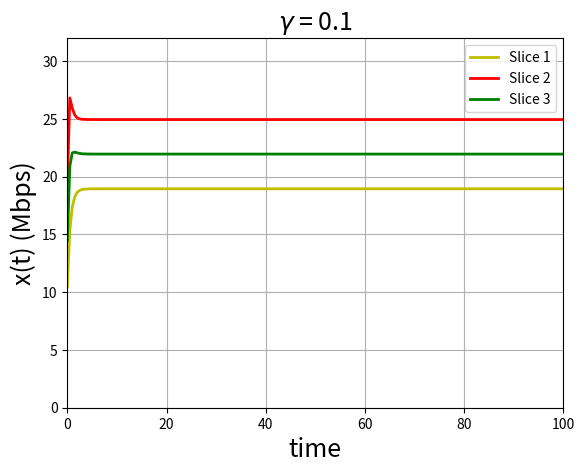

Recreate this plot in Python.
#from scipy.io import loadmat
from scipy.integrate import odeint
import numpy as np
import matplotlib.pyplot as plt

# coupled differential equations
def fluid_ode(x_n, t, params):
    w, T, T_flow, B, b, gamma,loss_model = params
    
    if(loss_model == 'QLB'):    
        p = get_link_congestion_prob_QLB(x_n,B,b,T)
    else:    
        p = get_link_congestion_prob_TB(x_n,B,b,T)
    P = get_slice_congestion_prob(p.reshape(no_of_links, 1), T_flow)   
    P = np.squeeze(P)
    result = gamma*(x_n*(((1-P)*w) - (P*x_n)))
    
    return result

def get_slice_congestion_prob(p, T_flow):
    r = (1-p)*T_flow
    return 1 - np.prod(r, axis=0, where = r > 0, keepdims = True)

def get_link_congestion_prob_QLB(X,B,b,T):
    all_ones = np.transpose(0.99999*np.ones(len(B)))
    all_zeros = np.transpose(0.000001*np.ones(len(B)))
    result = np.minimum((np.sum(X*T,axis=1)/B)**(b*all_ones),all_ones)
    result = np.maximum(result,all_zeros)
    return result

def get_link_congestion_prob_TB(X,B,b,T):
    link_xs = np.sum(X*T,axis=1)
    for i in range(len(link_xs)):
        if (link_xs[i] < B[i]):
            link_xs[i] = 0
        else:
            link_xs[i] = (link_xs[i]-B[i])/link_xs[i]
            
    return link_xs

def plot_rates(t, xsol,loss_model,b, gamma,ids, topo):
    y1 = []
    y2 = []
    y3 = []
    for t1, x1 in zip(t, xsol):
        y1.append(x1[ids[0]])
        y2.append(x1[ids[1]])
        y3.append(x1[ids[2]])   
        
    plt.plot(t, y1, 'y', linewidth=2, label=labels[0])
    plt.plot(t, y2, 'r', linewidth=2, label=labels[1])
    plt.plot(t, y3, 'g', linewidth=2, label=labels[2])
    plt.grid('on')
    plt.xlabel('time',fontsize=18)
    plt.ylabel('x(t) (Mbps)',fontsize=18)
    if loss_model == 'QLB':
        plt.title(r'b = '+str(b)+', $\gamma$ = '+str(gamma),fontsize=18)
    else:
        plt.title(r'$\gamma$ = '+str(gamma),fontsize=18)

    plt.legend(loc='best')
    if topo == 'star':
        plt.ylim([0,32])
        plt.xlim([0,100])
    elif(topo == 'triangle'):    
        plt.ylim([0,12])
        plt.xlim([0,6000])
    else:
        plt.ylim([25,45])
        plt.xlim([0,100])
        
    plt.savefig('Price_model_'+loss_model+'.pdf')       
    plt.show()
    
    return x1


stoptime = 10000.0
numpoints = 20000

# Time instances at which the fluid model will be evaluated
 
t = [stoptime * float(i) / (numpoints - 1) for i in range(numpoints)]

abserr = 1.0e-6
relerr = 1.0e-6

# Queue length thereshold for queue based price function
b = 100
# Scaling parameter
gamma = 0.1
# Price function models: choose between 'QLB' and 'TB'
loss_model = 'TB'

# Link topologies
topo = 'star' # choose between 'star' and 'triangle'

# T = Traffic Matrix
# T_flow = Flow-to-link mapping; Note T is not equal to T_flow when a flow pass through the same link twice

if (topo == 'star'):   
    T = [[1, 0, 1],[1 ,1 ,0], [0,1,1]]
    T_flow = [[1, 0, 1],[1 ,1 ,0], [0,1,1]]
    labels = ['Slice 1', 'Slice 2', 'Slice 3']
    ids = [0,1,2]
elif (topo == 'triangle'):
    T = [[1, 1, 0, 0 ,1 ,1 ,1 ,2],[1 ,1 ,0 ,0 ,0 ,0, 1 ,0], [1, 1, 1 ,1 ,0 ,0, 0, 0], [0, 0 ,1 ,1 ,0, 0, 1, 0], [0, 0 ,1, 1 ,1 ,1 ,1, 0], [0 ,0 ,0 ,0, 1, 1, 0, 2]]
    T_flow = [[1, 1, 0, 0 ,1 ,1 ,1 ,1],[1 ,1 ,0 ,0 ,0 ,0, 1 ,0], [1, 1, 1 ,1 ,0 ,0, 0, 0], [0, 0 ,1 ,1 ,0, 0, 1, 0], [0, 0 ,1, 1 ,1 ,1 ,1, 0], [0 ,0 ,0 ,0, 1, 1, 0, 1]]
    labels = ['Slice 2', 'Slice 4', 'Slice 6']
    ids = [1,3,5]
else:    
    T = [[1],[1]]
    T_flow = [[1],[1]]
    labels = ['Slice 2']
    ids = [0]
            
        
# Total number of links    
no_of_links =len(T)
# Total number of flows
no_of_flows = len(T[0])
# Link capacities of each link
B = 34*np.transpose(np.ones(no_of_links))
# Optimal rates obtained from global controller
x_init = np.array([10.5, 19.5, 14.5])
# w values from global controller for each flow
w = np.array([10.5, 19.5, 14.5])

# Parameters for fluid model 
p = (w, np.array(T), np.array(T_flow), B, b, gamma, loss_model)
# Differential equation solution evaluated at each element of t 
xsol = odeint(fluid_ode, x_init, t, args=(p,),atol=abserr, rtol=relerr)

# Plot the rate as a function of time and return converged rate
x_converged = plot_rates(t, xsol,loss_model,b, gamma,ids, topo)    
print(x_converged)            